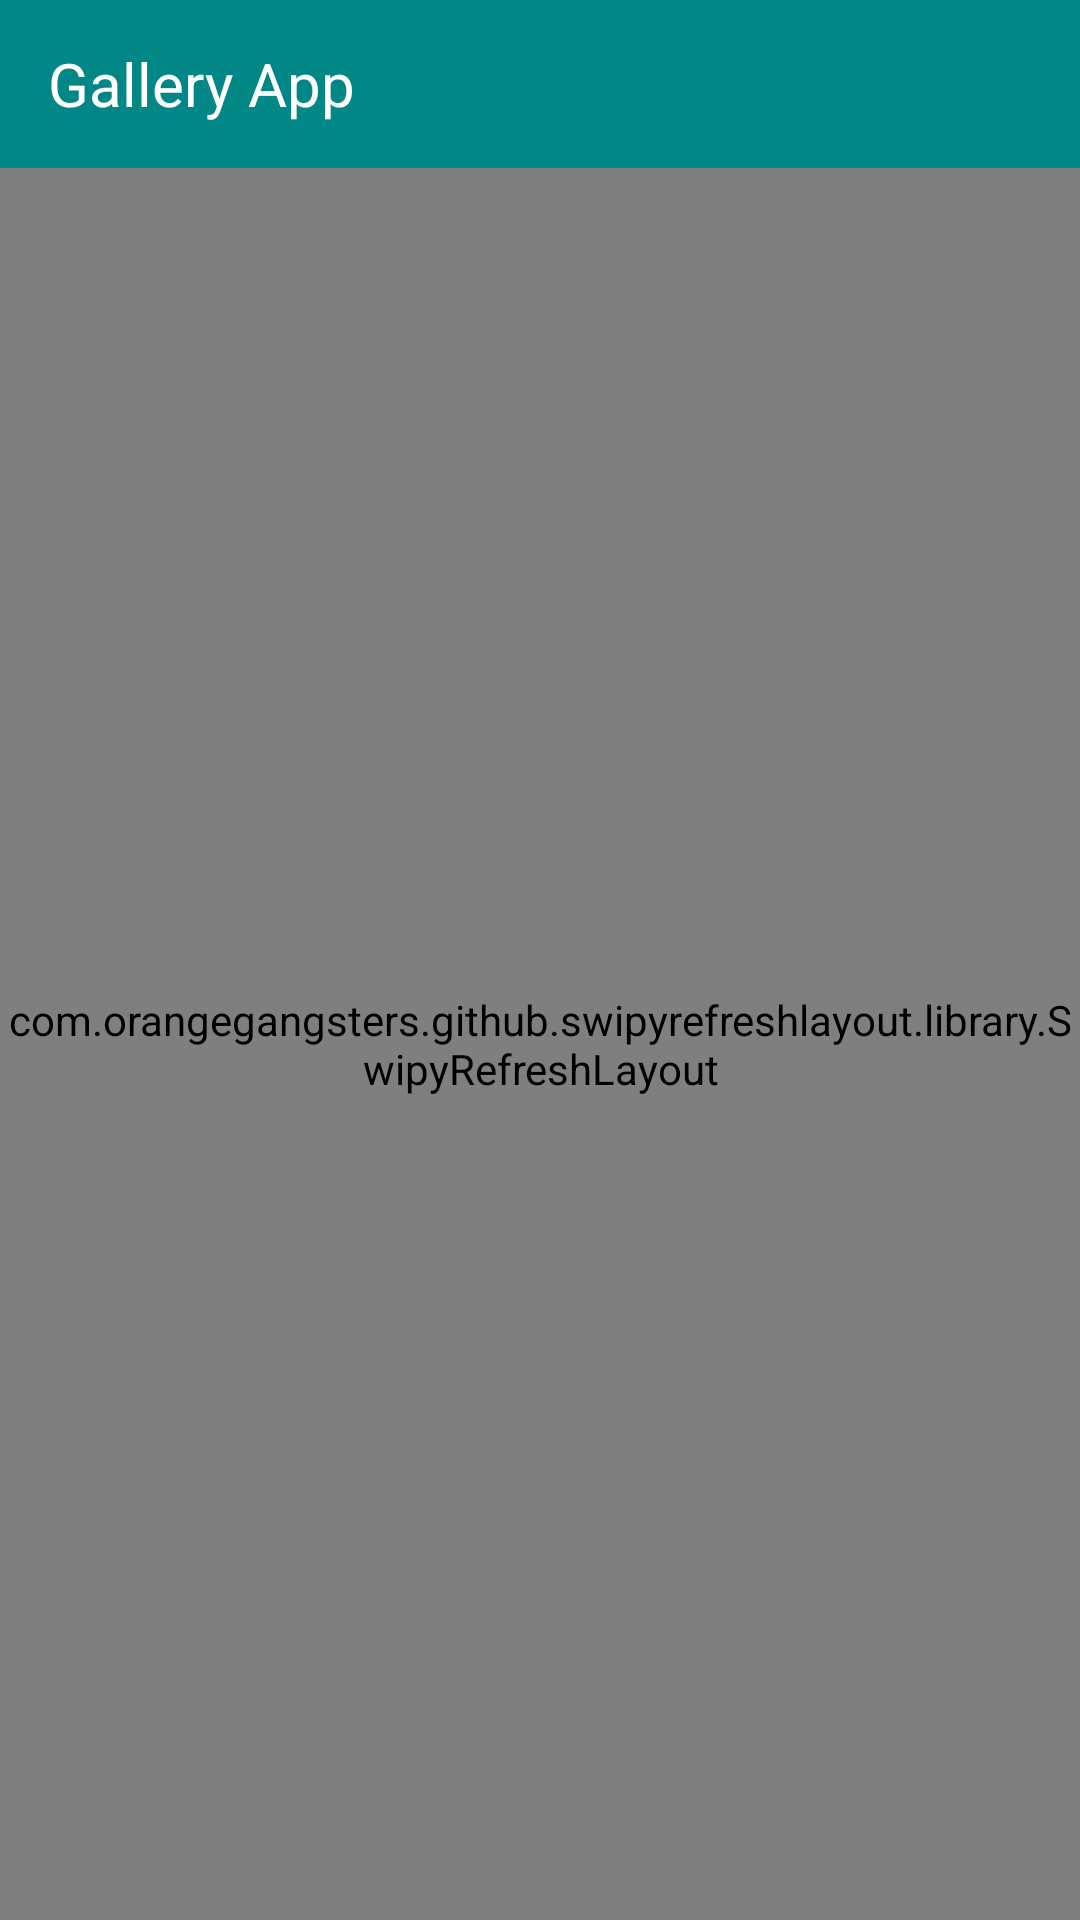

Here is an Android app screen rendered from its layout file. Give the layout XML and the strings, colors and styles it references.
<!-- AndroidManifest.xml: application theme Theme.GalleryApp -->
<!-- res/layout/activity_main.xml -->
<?xml version="1.0" encoding="utf-8"?>
<layout xmlns:android="http://schemas.android.com/apk/res/android"
    xmlns:app="http://schemas.android.com/apk/res-auto"
    xmlns:tools="http://schemas.android.com/tools">

    <androidx.constraintlayout.widget.ConstraintLayout
        android:layout_width="match_parent"
        android:layout_height="match_parent"
        tools:context=".modules.main.MainActivity">

        <androidx.appcompat.widget.Toolbar
            android:id="@+id/toolbar"
            android:layout_width="match_parent"
            android:layout_height="?attr/actionBarSize"
            android:background="@color/teal_700"
            app:layout_constraintEnd_toEndOf="parent"
            app:layout_constraintStart_toStartOf="parent"
            app:layout_constraintTop_toTopOf="parent">

            <TextView
                android:layout_width="match_parent"
                android:layout_height="match_parent"
                android:gravity="center_vertical"
                android:text="@string/app_name"
                android:textColor="@color/white"
                android:textSize="20sp" />

        </androidx.appcompat.widget.Toolbar>

        <com.orangegangsters.github.swipyrefreshlayout.library.SwipyRefreshLayout
            android:id="@+id/lyt_refresh"
            android:layout_width="match_parent"
            android:layout_height="0dp"
            app:layout_constraintBottom_toBottomOf="parent"
            app:layout_constraintEnd_toEndOf="parent"
            app:layout_constraintStart_toStartOf="parent"
            app:layout_constraintTop_toBottomOf="@+id/toolbar"
            app:srl_direction="bottom">

            <androidx.recyclerview.widget.RecyclerView
                android:id="@+id/rcv_images"
                android:layout_width="match_parent"
                android:layout_height="match_parent"
                tools:listitem="@layout/item_image" />

        </com.orangegangsters.github.swipyrefreshlayout.library.SwipyRefreshLayout>

        <LinearLayout
            android:id="@+id/lyt_loader"
            android:layout_width="match_parent"
            android:layout_height="0dp"
            android:orientation="vertical"
            android:background="@color/white_transparent"
            android:gravity="center"
            android:visibility="gone"
            app:layout_constraintBottom_toBottomOf="parent"
            app:layout_constraintEnd_toEndOf="parent"
            app:layout_constraintStart_toStartOf="parent"
            app:layout_constraintTop_toTopOf="@+id/lyt_refresh">

            <ProgressBar
                android:layout_width="80dp"
                android:layout_height="80dp"
                android:progressTint="@color/purple_700"
                android:indeterminate="true"/>

        </LinearLayout>

    </androidx.constraintlayout.widget.ConstraintLayout>
</layout>
<!-- res/layout/item_image.xml (included above) -->
<?xml version="1.0" encoding="utf-8"?>
<layout xmlns:android="http://schemas.android.com/apk/res/android"
    xmlns:app="http://schemas.android.com/apk/res-auto"
    xmlns:tools="http://schemas.android.com/tools">

    <androidx.cardview.widget.CardView
        android:id="@+id/cdv_item"
        android:layout_width="match_parent"
        android:layout_height="wrap_content"
        android:transitionName="@string/t_detail"
        app:cardCornerRadius="5dp"
        app:cardElevation="5dp"
        app:cardPreventCornerOverlap="false"
        app:cardUseCompatPadding="true">

        <androidx.constraintlayout.widget.ConstraintLayout
            android:layout_width="match_parent"
            android:layout_height="match_parent">

            <ImageView
                android:id="@+id/img_photo"
                android:layout_width="match_parent"
                android:layout_height="match_parent"
                android:scaleType="center"
                app:layout_constraintBottom_toBottomOf="parent"
                app:layout_constraintEnd_toEndOf="parent"
                app:layout_constraintStart_toStartOf="parent"
                app:layout_constraintTop_toTopOf="parent"
                tools:srcCompat="@tools:sample/avatars" />

        </androidx.constraintlayout.widget.ConstraintLayout>

    </androidx.cardview.widget.CardView>
</layout>
<!-- resources referenced by this layout -->
<resources>
  <color name="purple_700">#FF3700B3</color>
  <color name="teal_700">#FF018786</color>
  <color name="white">#FFFFFFFF</color>
  <color name="white_transparent">#99FFFFFF</color>
  <string name="app_name">Gallery App</string>
  <string name="t_detail">show_detail</string>
  <style name="Theme.GalleryApp" parent="Theme.MaterialComponents.DayNight.NoActionBar">
          
          <item name="colorPrimary">@color/purple_500</item>
          <item name="colorPrimaryVariant">@color/purple_700</item>
          <item name="colorOnPrimary">@color/white</item>
          
          <item name="colorSecondary">@color/teal_200</item>
          <item name="colorSecondaryVariant">@color/teal_700</item>
          <item name="colorOnSecondary">@color/black</item>
          
          <item name="android:statusBarColor" tools:targetApi="l">?attr/colorPrimaryVariant</item>
          
      </style>
  <color name="purple_500">#FF6200EE</color>
  <color name="teal_200">#FF03DAC5</color>
  <color name="black">#FF000000</color>
</resources>
